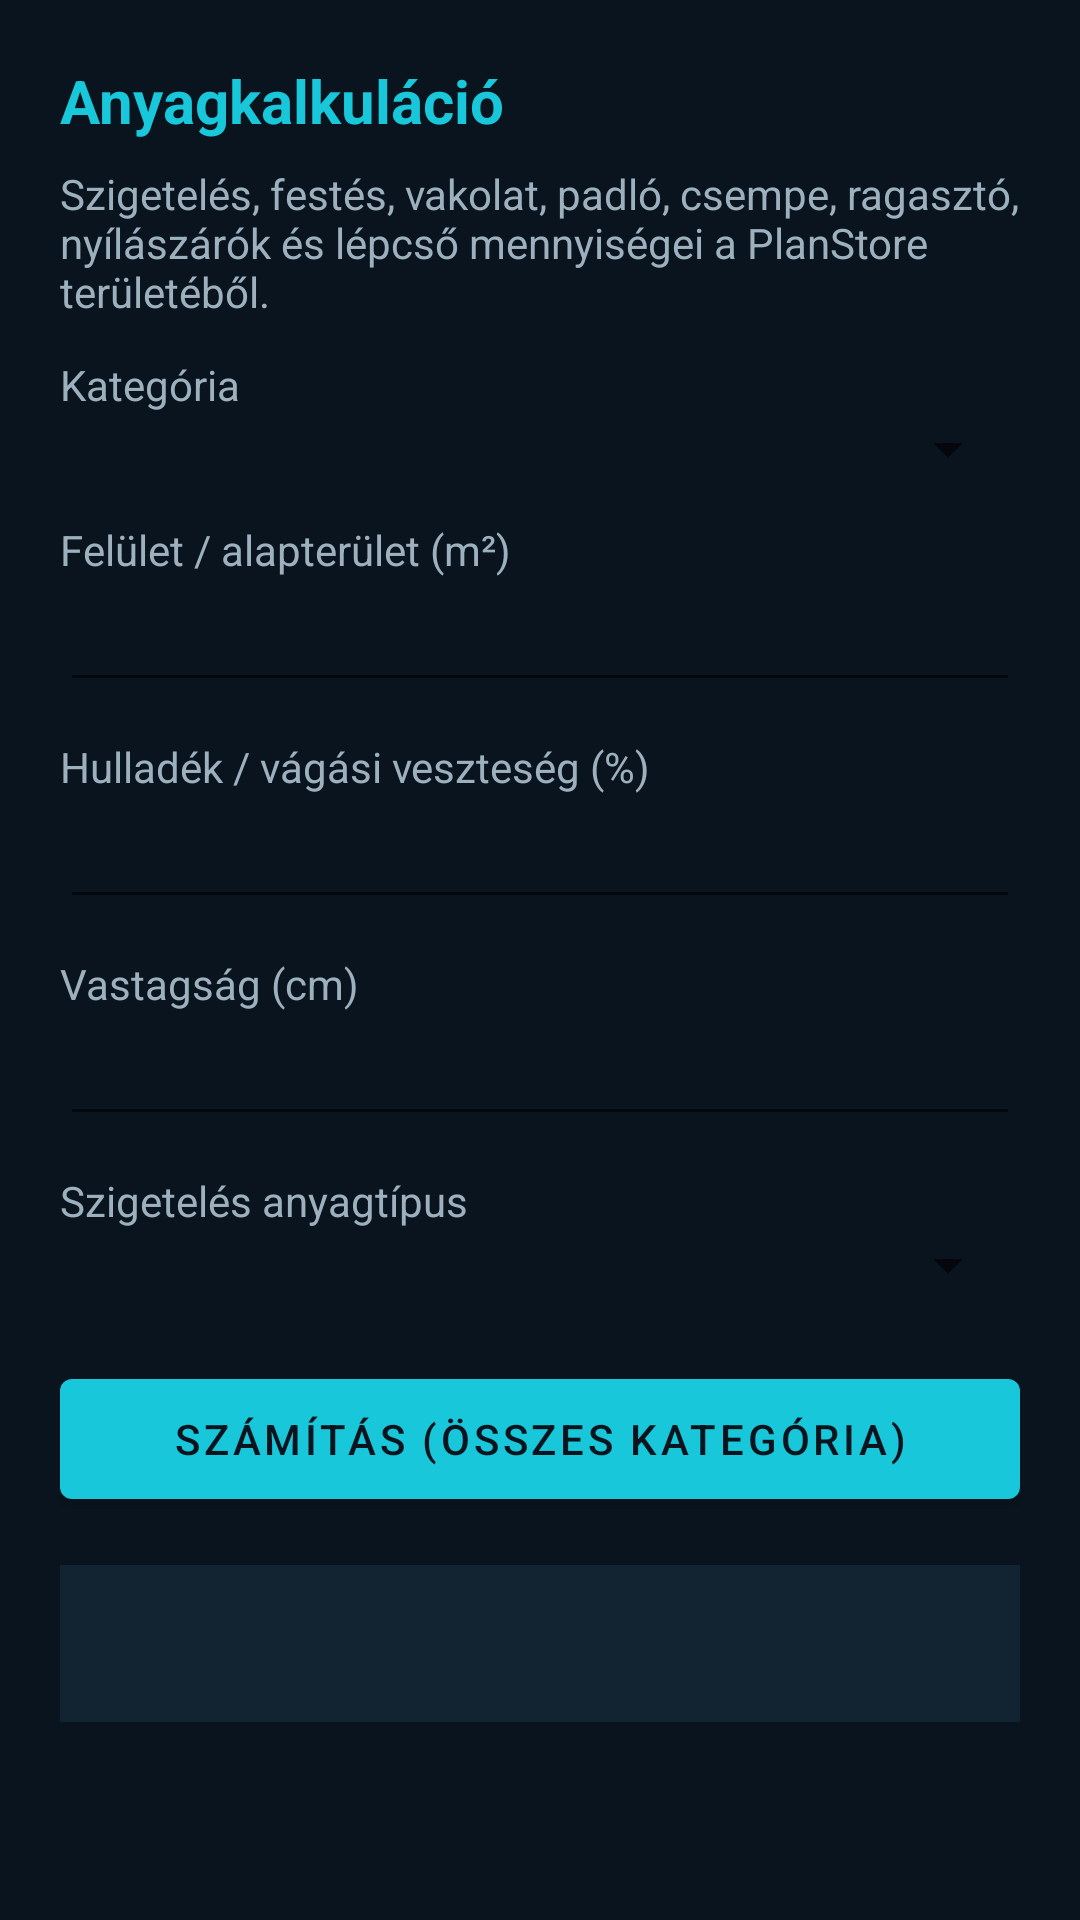

Reconstruct the res/layout file that produces this screen, plus the resources it refers to.
<!-- AndroidManifest.xml: application theme Theme.EpitoAI -->
<!-- res/layout/activity_materials.xml -->
<?xml version="1.0" encoding="utf-8"?>
<ScrollView android:background="@color/navy" android:layout_width="match_parent" android:layout_height="match_parent" android:fillViewport="true"
  xmlns:android="http://schemas.android.com/apk/res/android">
    <LinearLayout android:orientation="vertical" android:padding="20.0dp" android:layout_width="match_parent" android:layout_height="wrap_content">
        <TextView android:textSize="20.0sp" android:textStyle="bold" android:textColor="@color/cyan" android:layout_width="match_parent" android:layout_height="wrap_content" android:layout_marginBottom="8.0dp" android:text="@string/materials_title" />
        <TextView android:textColor="@color/muted" android:layout_width="match_parent" android:layout_height="wrap_content" android:layout_marginBottom="12.0dp" android:text="@string/materials_hint" />

        <TextView android:textColor="@color/muted" android:layout_width="match_parent" android:layout_height="wrap_content" android:text="@string/materials_category" />
        <Spinner android:id="@+id/spinnerCategory" android:layout_width="match_parent" android:layout_height="wrap_content" />

        <TextView android:textColor="@color/muted" android:layout_width="match_parent" android:layout_height="wrap_content" android:layout_marginTop="12.0dp" android:text="@string/materials_area" />
        <EditText android:textColor="@color/white" android:textColorHint="@color/muted" android:id="@+id/inputArea" android:layout_width="match_parent" android:layout_height="wrap_content" android:inputType="numberDecimal" />

        <TextView android:textColor="@color/muted" android:layout_width="match_parent" android:layout_height="wrap_content" android:layout_marginTop="12.0dp" android:text="@string/materials_waste" />
        <EditText android:textColor="@color/white" android:id="@+id/inputWaste" android:layout_width="match_parent" android:layout_height="wrap_content" android:inputType="numberDecimal" />

        
        <LinearLayout android:id="@+id/panelInsulation" android:orientation="vertical" android:layout_width="match_parent" android:layout_height="wrap_content">
            <TextView android:textColor="@color/muted" android:layout_width="match_parent" android:layout_height="wrap_content" android:layout_marginTop="12.0dp" android:text="@string/materials_thickness_cm" />
            <EditText android:textColor="@color/white" android:id="@+id/inputThickness" android:layout_width="match_parent" android:layout_height="wrap_content" android:inputType="numberDecimal" />
            <TextView android:textColor="@color/muted" android:layout_width="match_parent" android:layout_height="wrap_content" android:layout_marginTop="12.0dp" android:text="@string/materials_insul_type" />
            <Spinner android:id="@+id/spinnerType" android:layout_width="match_parent" android:layout_height="wrap_content" />
        </LinearLayout>

        
        <LinearLayout android:id="@+id/panelPaint" android:orientation="vertical" android:visibility="gone" android:layout_width="match_parent" android:layout_height="wrap_content">
            <TextView android:textColor="@color/muted" android:layout_width="match_parent" android:layout_height="wrap_content" android:layout_marginTop="12.0dp" android:text="@string/materials_paint_coats" />
            <EditText android:textColor="@color/white" android:id="@+id/inputPaintCoats" android:layout_width="match_parent" android:layout_height="wrap_content" android:inputType="numberDecimal" />
            <TextView android:textColor="@color/muted" android:layout_width="match_parent" android:layout_height="wrap_content" android:layout_marginTop="12.0dp" android:text="@string/materials_paint_coverage" />
            <EditText android:textColor="@color/white" android:id="@+id/inputPaintCoverage" android:layout_width="match_parent" android:layout_height="wrap_content" android:inputType="numberDecimal" />
        </LinearLayout>

        
        <LinearLayout android:id="@+id/panelPlaster" android:orientation="vertical" android:visibility="gone" android:layout_width="match_parent" android:layout_height="wrap_content">
            <TextView android:textColor="@color/muted" android:layout_width="match_parent" android:layout_height="wrap_content" android:layout_marginTop="12.0dp" android:text="@string/materials_plaster_mm" />
            <EditText android:textColor="@color/white" android:id="@+id/inputPlasterMm" android:layout_width="match_parent" android:layout_height="wrap_content" android:inputType="numberDecimal" />
            <TextView android:textColor="@color/muted" android:layout_width="match_parent" android:layout_height="wrap_content" android:layout_marginTop="12.0dp" android:text="@string/materials_plaster_bag" />
            <EditText android:textColor="@color/white" android:id="@+id/inputPlasterBagKg" android:layout_width="match_parent" android:layout_height="wrap_content" android:inputType="numberDecimal" />
        </LinearLayout>

        
        <LinearLayout android:id="@+id/panelFlooring" android:orientation="vertical" android:visibility="gone" android:layout_width="match_parent" android:layout_height="wrap_content">
            <TextView android:textColor="@color/muted" android:layout_width="match_parent" android:layout_height="wrap_content" android:layout_marginTop="12.0dp" android:text="@string/materials_flooring_hint" />
        </LinearLayout>

        
        <LinearLayout android:id="@+id/panelTile" android:orientation="vertical" android:visibility="gone" android:layout_width="match_parent" android:layout_height="wrap_content">
            <TextView android:textColor="@color/muted" android:layout_width="match_parent" android:layout_height="wrap_content" android:layout_marginTop="12.0dp" android:text="@string/materials_wall_factor" />
            <EditText android:textColor="@color/white" android:id="@+id/inputWallFactor" android:layout_width="match_parent" android:layout_height="wrap_content" android:inputType="numberDecimal" />
            <TextView android:textColor="@color/muted" android:layout_width="match_parent" android:layout_height="wrap_content" android:layout_marginTop="12.0dp" android:text="@string/materials_wall_area_override" />
            <EditText android:textColor="@color/white" android:id="@+id/inputWallArea" android:layout_width="match_parent" android:layout_height="wrap_content" android:inputType="numberDecimal" android:hint="0 = automatikus" android:textColorHint="@color/muted" />
        </LinearLayout>

        
        <LinearLayout android:id="@+id/panelAdhesive" android:orientation="vertical" android:visibility="gone" android:layout_width="match_parent" android:layout_height="wrap_content">
            <TextView android:textColor="@color/muted" android:layout_width="match_parent" android:layout_height="wrap_content" android:layout_marginTop="12.0dp" android:text="@string/materials_adhesive_kg" />
            <EditText android:textColor="@color/white" android:id="@+id/inputAdhesiveKg" android:layout_width="match_parent" android:layout_height="wrap_content" android:inputType="numberDecimal" />
            <TextView android:textColor="@color/muted" android:layout_width="match_parent" android:layout_height="wrap_content" android:layout_marginTop="12.0dp" android:text="@string/materials_grout_kg" />
            <EditText android:textColor="@color/white" android:id="@+id/inputGroutKg" android:layout_width="match_parent" android:layout_height="wrap_content" android:inputType="numberDecimal" />
        </LinearLayout>

        
        <LinearLayout android:id="@+id/panelOpenings" android:orientation="vertical" android:visibility="gone" android:layout_width="match_parent" android:layout_height="wrap_content">
            <TextView android:textColor="@color/muted" android:layout_width="match_parent" android:layout_height="wrap_content" android:layout_marginTop="12.0dp" android:text="@string/materials_openings_hint" />
        </LinearLayout>
        <LinearLayout android:id="@+id/panelStairs" android:orientation="vertical" android:visibility="gone" android:layout_width="match_parent" android:layout_height="wrap_content">
            <TextView android:textColor="@color/muted" android:layout_width="match_parent" android:layout_height="wrap_content" android:layout_marginTop="12.0dp" android:text="@string/materials_stairs_hint" />
        </LinearLayout>

        <com.google.android.material.button.MaterialButton android:id="@+id/btnCalc" android:layout_width="match_parent" android:layout_height="52.0dp" android:layout_marginTop="20.0dp" android:text="@string/materials_calc_btn" />
        <TextView android:textSize="15.0sp" android:textColor="@color/white" android:id="@+id/calcResult" android:background="@color/panel" android:padding="16.0dp" android:layout_width="match_parent" android:layout_height="wrap_content" android:layout_marginTop="16.0dp" android:layout_marginBottom="16.0dp" android:lineSpacingExtra="4.0dp" />
    </LinearLayout>
</ScrollView>
<!-- resources referenced by this layout -->
<resources>
  <color name="cyan">#18C7D9</color>
  <color name="muted">#9DB0BE</color>
  <color name="navy">#09141E</color>
  <color name="panel">#122332</color>
  <color name="white">#F4FAFC</color>
  <string name="materials_adhesive_kg">Ragasztó (kg/m²)</string>
  <string name="materials_area">Felület / alapterület (m²)</string>
  <string name="materials_calc_btn">SZÁMÍTÁS (összes kategória)</string>
  <string name="materials_category">Kategória</string>
  <string name="materials_flooring_hint">A padlóterület a PlanStore alapterületéből (vagy elhelyezett padlóelemből) jön. Hulladék: fenti %.</string>
  <string name="materials_grout_kg">Fugázó (kg/m²)</string>
  <string name="materials_hint">Szigetelés, festés, vakolat, padló, csempe, ragasztó, nyílászárók és lépcső mennyiségei a PlanStore területéből.</string>
  <string name="materials_insul_type">Szigetelés anyagtípus</string>
  <string name="materials_openings_hint">Ajtó / ablak darabszám az Építőelemek modulból.</string>
  <string name="materials_paint_coats">Rétegszám (alapozó + fedő)</string>
  <string name="materials_paint_coverage">Festék (L/m²/réteg)</string>
  <string name="materials_plaster_bag">Zsákméret (kg)</string>
  <string name="materials_plaster_mm">Vakolat / glett vastagság (mm)</string>
  <string name="materials_stairs_hint">Lépcső darabszám és futóhossz az Építőelemek modulból.</string>
  <string name="materials_thickness_cm">Vastagság (cm)</string>
  <string name="materials_title">Anyagkalkuláció</string>
  <string name="materials_wall_area_override">Fal terület felülírás (m², 0 = auto)</string>
  <string name="materials_wall_factor">Fal tényező (padló × tényező)</string>
  <string name="materials_waste">Hulladék / vágási veszteség (%)</string>
  <style name="Theme.EpitoAI" parent="Theme.MaterialComponents.DayNight.NoActionBar">
          <item name="colorPrimary">@color/cyan</item>
          <item name="colorPrimaryVariant">@color/navy</item>
          <item name="colorOnPrimary">@color/navy</item>
          <item name="colorSecondary">@color/orange</item>
          <item name="colorOnSecondary">@color/navy</item>
          <item name="android:statusBarColor">@color/navy</item>
          <item name="android:navigationBarColor">@color/navy</item>
          <item name="android:windowBackground">@color/navy</item>
      </style>
  <color name="orange">#FF9F43</color>
</resources>
